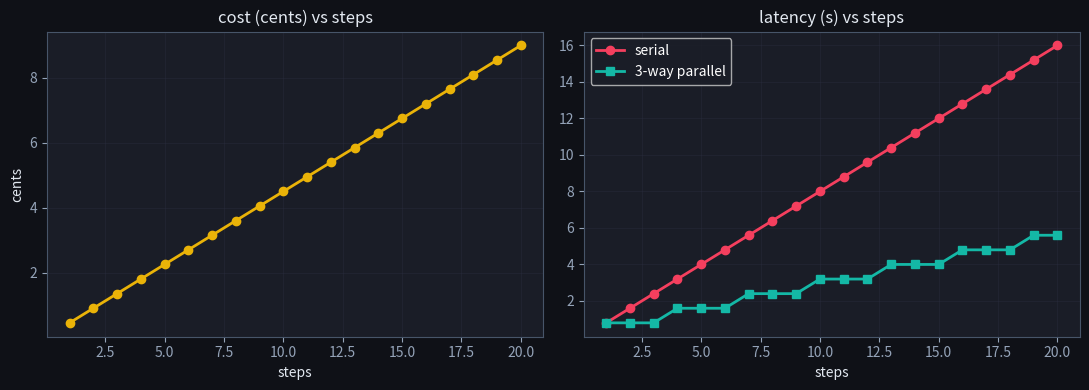

This chart was generated by the following Python code: (Note: this script raises an exception after producing the figure.)
import numpy as np
import matplotlib.pyplot as plt

# Dark style matching the site theme.
plt.style.use('dark_background')
plt.rcParams.update({
    'axes.edgecolor': '#475569',
    'axes.labelcolor': '#e2e8f0',
    'xtick.color': '#94a3b8',
    'ytick.color': '#94a3b8',
    'axes.titlecolor': '#e2e8f0',
    'figure.facecolor': '#0f1117',
    'axes.facecolor': '#1a1d27',
    'grid.color': '#2e3347',
    'savefig.facecolor': '#0f1117',
})
BRAND = '#6366f1'
TEAL = '#14b8a6'
ROSE = '#f43f5e'
YELLOW = '#eab308'

rng = np.random.default_rng(0)

def run_agent(max_steps, max_cost, step_cost=0.002, wants_steps=50, seed=0):
    g = np.random.default_rng(seed)
    spent, steps = 0.0, 0
    while steps < wants_steps:
        if steps >= max_steps:
            return steps, spent, 'hit step ceiling'
        if spent + step_cost > max_cost:
            return steps, spent, 'hit cost ceiling'
        spent += step_cost * (1 + g.random())  # variable tokens per step
        steps += 1
    return steps, spent, 'finished'

print(run_agent(max_steps=10, max_cost=1.0))   # step ceiling bites first
print(run_agent(max_steps=100, max_cost=0.03)) # cost ceiling bites first

steps_s, cost_s, why_s = run_agent(max_steps=10, max_cost=1000.0, wants_steps=50)
steps_c, cost_c, why_c = run_agent(max_steps=1000, max_cost=0.05, wants_steps=50)
print(f'tight step ceiling: stopped at {steps_s} steps ({why_s})')
print(f'tight cost ceiling: stopped at {steps_c} steps, ${cost_c:.3f} ({why_c})')
assert steps_s <= 10 and why_s == 'hit step ceiling', 'the step ceiling must bind'
assert cost_c <= 0.05 and why_c == 'hit cost ceiling', 'the cost ceiling must bind'
assert steps_s < 50 and steps_c < 50, 'neither run reaches the agent\'s desired 50 steps'
print('\n✅ the runtime enforces the ceilings — the prompt cannot spend past your budget')

S = np.arange(1, 21)
tokens_per_step = 1500
price = 3 / 1_000_000  # $/token
cost = S * tokens_per_step * price
serial_latency = S * 0.8           # 0.8s/step sequential
parallel_latency = 0.8 * np.ceil(S / 3)  # 3-way parallel where possible

fig, (a1, a2) = plt.subplots(1, 2, figsize=(11, 4))
a1.plot(S, cost*100, 'o-', color=YELLOW, lw=2); a1.set_title('cost (cents) vs steps')
a1.set_xlabel('steps'); a1.set_ylabel('cents'); a1.grid(True, alpha=0.3)
a2.plot(S, serial_latency, 'o-', color=ROSE, lw=2, label='serial')
a2.plot(S, parallel_latency, 's-', color=TEAL, lw=2, label='3-way parallel')
a2.set_title('latency (s) vs steps'); a2.set_xlabel('steps'); a2.legend(); a2.grid(True, alpha=0.3)
plt.tight_layout(); plt.show()

def stepper(state, store):
    store['checkpoint'] = dict(state)  # persist after each step
    state['step'] += 1
    state['log'].append(f"step {state['step']}")
    return state

store = {}
state = {'step': 0, 'log': []}
for _ in range(3):
    state = stepper(state, store)
print('crash! resuming from checkpoint:', store['checkpoint']['step'])
resumed = dict(store['checkpoint']); resumed['log'] = list(resumed['log'])
resumed = stepper(resumed, store)
print('resumed log:', resumed['log'])

store2 = {}
st = {'step': 0, 'log': []}
for _ in range(3):
    st = stepper(st, store2)
crashed_at = store2['checkpoint']['step']   # stepper checkpoints BEFORE incrementing
print(f'checkpoint holds step {crashed_at}')
resumed = dict(store2['checkpoint']); resumed['log'] = list(resumed['log'])
resumed = stepper(resumed, store2)
print(f'resumed to step {resumed["step"]} (not restarted from 0)')
assert crashed_at == 2, 'checkpoint persisted the last step before the crash'
assert resumed['step'] == 3, 'resume continues from the checkpoint, not from scratch'
print('\n✅ checkpointing turns a crash into a one-step loss, not a full restart')

# Cost is unavoidable and scales linearly with steps; latency can be cut with parallelism
# but cost cannot. We show the gap: 3-way parallel steps finish ~3x faster but cost the same.
S = np.arange(1, 21)
cost = S * 1500 * (3/1_000_000)           # $/step * steps
serial = S * 0.8
parallel = 0.8 * np.ceil(S / 3)
print(f'20 steps: cost ${cost[-1]:.4f}, serial latency {serial[-1]:.1f}s, 3-way parallel {parallel[-1]:.1f}s')
assert parallel[-1] < serial[-1], 'parallelism cuts latency'
# but total token cost is identical whether serial or parallel
assert np.isclose(cost[-1], 20 * 1500 * 3/1_000_000), 'cost scales with total steps, not wall-clock'
print('\nParallelism buys latency, never cost -> to cut cost you must cut STEPS (better planning).')

def within_budget(spent, step_cost, max_cost):
    """TODO(you): return whether spent + step_cost <= max_cost."""
    # TODO
    return ...


assert within_budget(0.00, 0.002, 0.01) is True
assert within_budget(0.009, 0.002, 0.01) is False
assert within_budget(0.008, 0.002, 0.01) is True
print('✅ runtime ceiling enforced regardless of what the prompt asks.')
